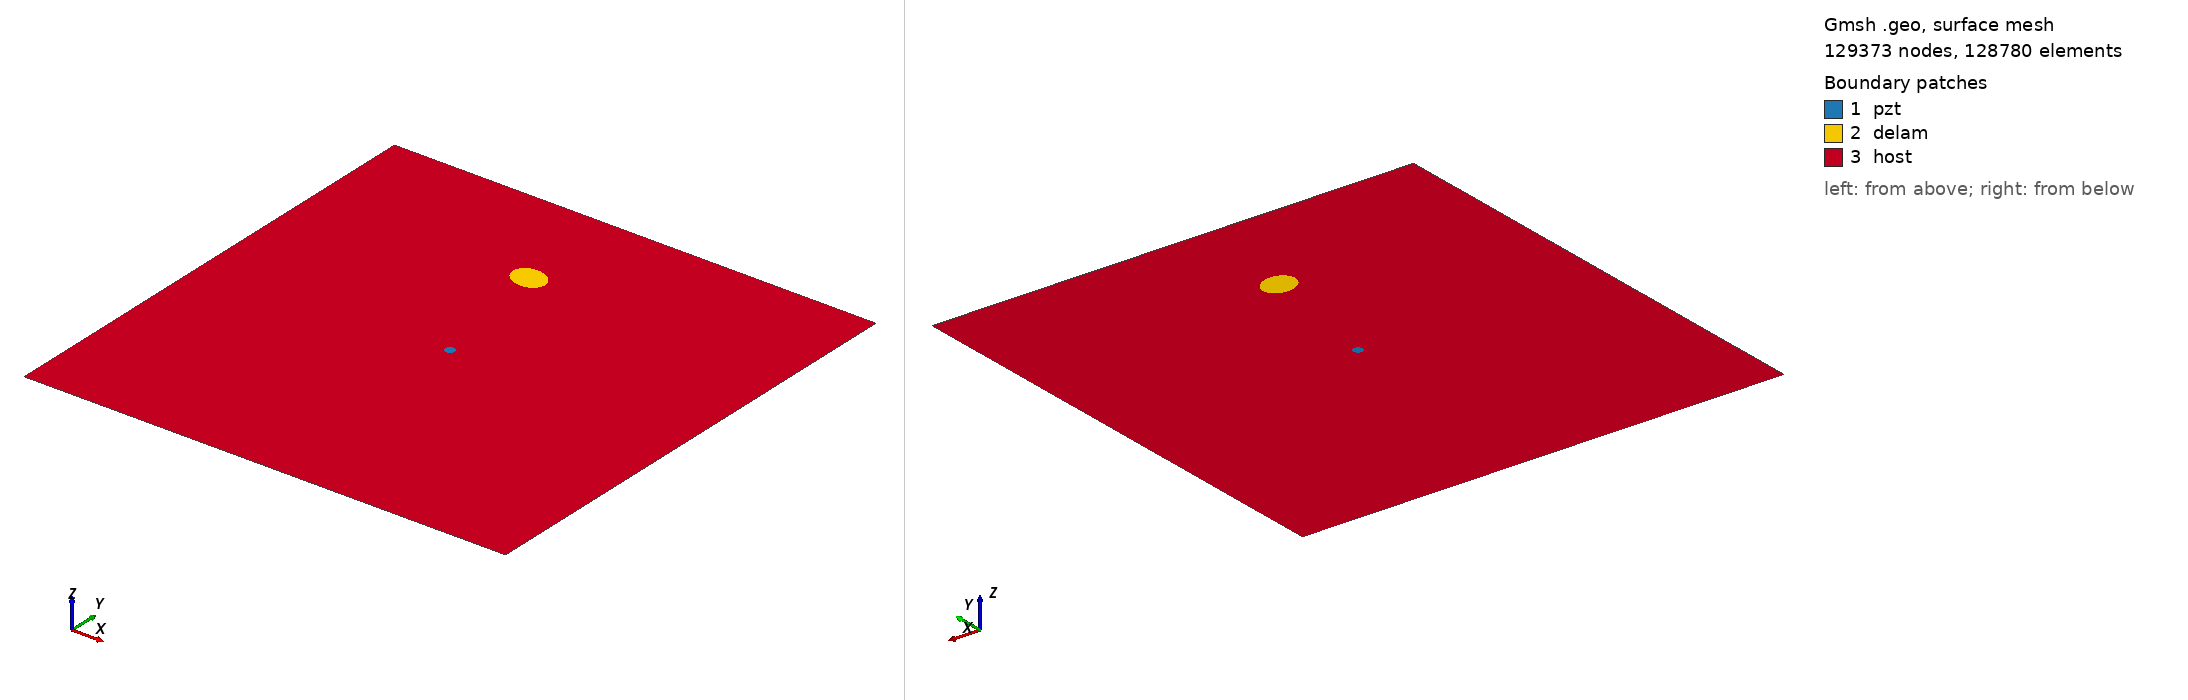

Gmsh geometry script, surface-meshed: 129373 nodes, 128780 surface elements. Boundary patches (legend numbers): 1 pzt, 2 delam, 3 host. Left view from above one corner, right view from below the opposite corner. Legend entries are the model's physical surfaces. The drawing asked Gmsh for element sizes between 1% and 20% of the model's largest extent; the script's own settings can give other sizes.

=== m2_rand_single_delam_443.geo (drawn) ===
SetFactory("OpenCASCADE");
L=0.500000; 
W=0.500000; 
a=0.018294; 
b=0.014500; 
x=0.226322; 
y=0.387351; 
alpha=0.920790 *Pi; 
r=0.005000; 
xpzt=0.250000; 
ypzt=0.250000; 
//+
Point(1) = {0, 0, 0, 1.0};
//+
Point(2) = {L, 0, 0, 1.0};
//+
Point(3) = {L, W, 0, 1.0};
//+
Point(4) = {0, W, 0, 1.0};
//+
Line(1) = {1, 2};
//+
Line(2) = {2, 3};
//+
Line(3) = {3, 4};
//+
Line(4) = {4, 1};
//+
Circle(5) = {xpzt, ypzt, -0, r, 0, 2*Pi};
//+
Ellipse(6) = {x, y, -0, a, b, 0, 2*Pi};
//+
Rotate {{0, 0, 1}, {x, y, 0}, alpha} {
  Curve{6}; 
}
//+
Curve Loop(1) = {4, 1, 2, 3};
//+
Curve Loop(2) = {6};
//+
Curve Loop(3) = {5};
//+
Curve Loop(4) = {6};
//+
Curve Loop(5) = {5};
//+
Plane Surface(1) = {5};
//+
Plane Surface(2) = {4};
//+
Plane Surface(3) = {1, 2, 3};
//+
Point(9) = {xpzt, ypzt, 0, 1.0};
//+
Point{9} In Surface {1};// mesh node at centre of pzt
//+
Physical Surface("pzt") = {1};
//+
Physical Surface("delam") = {2};
//+
Physical Surface("host") = {3};

Mesh.Algorithm = 6; // Frontal
Mesh.CharacteristicLengthFactor = 0.034000;
Mesh.CharacteristicLengthMin = 0.001000;
Mesh.CharacteristicLengthMax = 0.200000;
Mesh.RecombineAll = 1; // Apply recombination algorithm
Mesh.SubdivisionAlgorithm = 1; // 1: all quadrangles
Mesh.Smoothing = 1;
